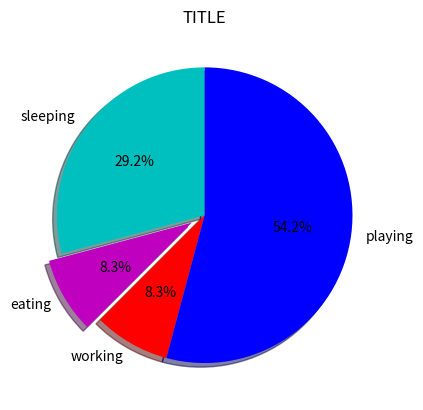

This figure's Python source:
import matplotlib.pyplot as plt

days = [1,2,3,4,5]


sleeping = [7,8,6,11,7]
eating =  [2,3,4,3,2]
working = [7,8,7,2,2]
playing = [8,5,7,8,13]

slices = [7,2,2,13]
acts = ['sleeping', 'eating', 'working', 'playing']
cols = ['c','m','r','b']
plt.pie(slices, labels=acts, colors=cols,
	startangle=90, shadow=True,
	explode=(0,0.1,0,0),
	autopct='%1.1f%%'

)

#plt.xlabel('x')
#plt.ylabel('y')
plt.title('TITLE')
#plt.legend()
plt.show()

